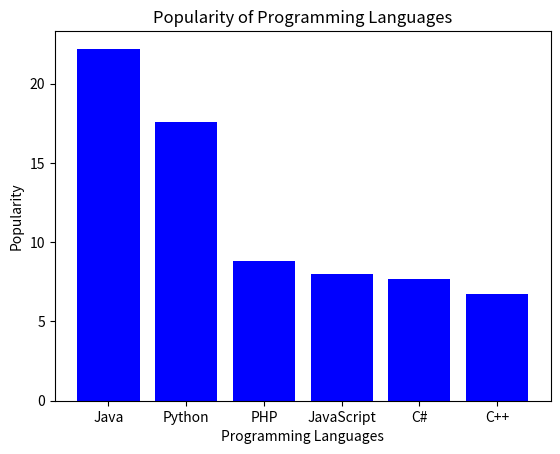

This figure's Python source:
import matplotlib.pyplot as plt

languages = ['Java', 'Python', 'PHP', 'JavaScript', 'C#', 'C++']
popularity = [22.2, 17.6, 8.8, 8, 7.7, 6.7]

plt.bar(languages, popularity, color='b')
plt.title('Popularity of Programming Languages')
plt.xlabel('Programming Languages')
plt.ylabel('Popularity')
plt.show()
